Dataset: benchmark (GitHub, AbhijotSingh1313/Steganography-Detector). Classes: clean, steganography high, steganography low, stego med.

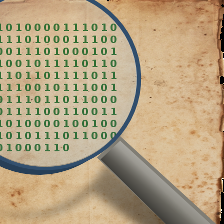
Label: stego med

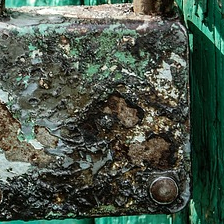
Label: steganography high

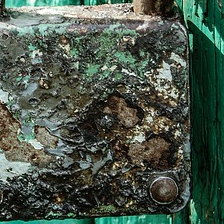
Label: clean

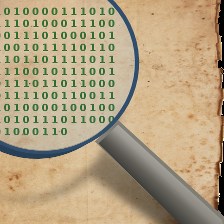
Label: steganography low

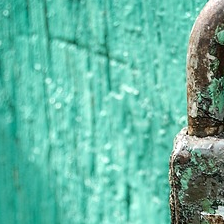
Label: stego med

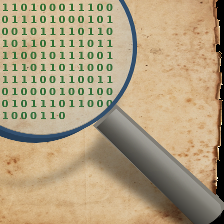
Label: steganography high
